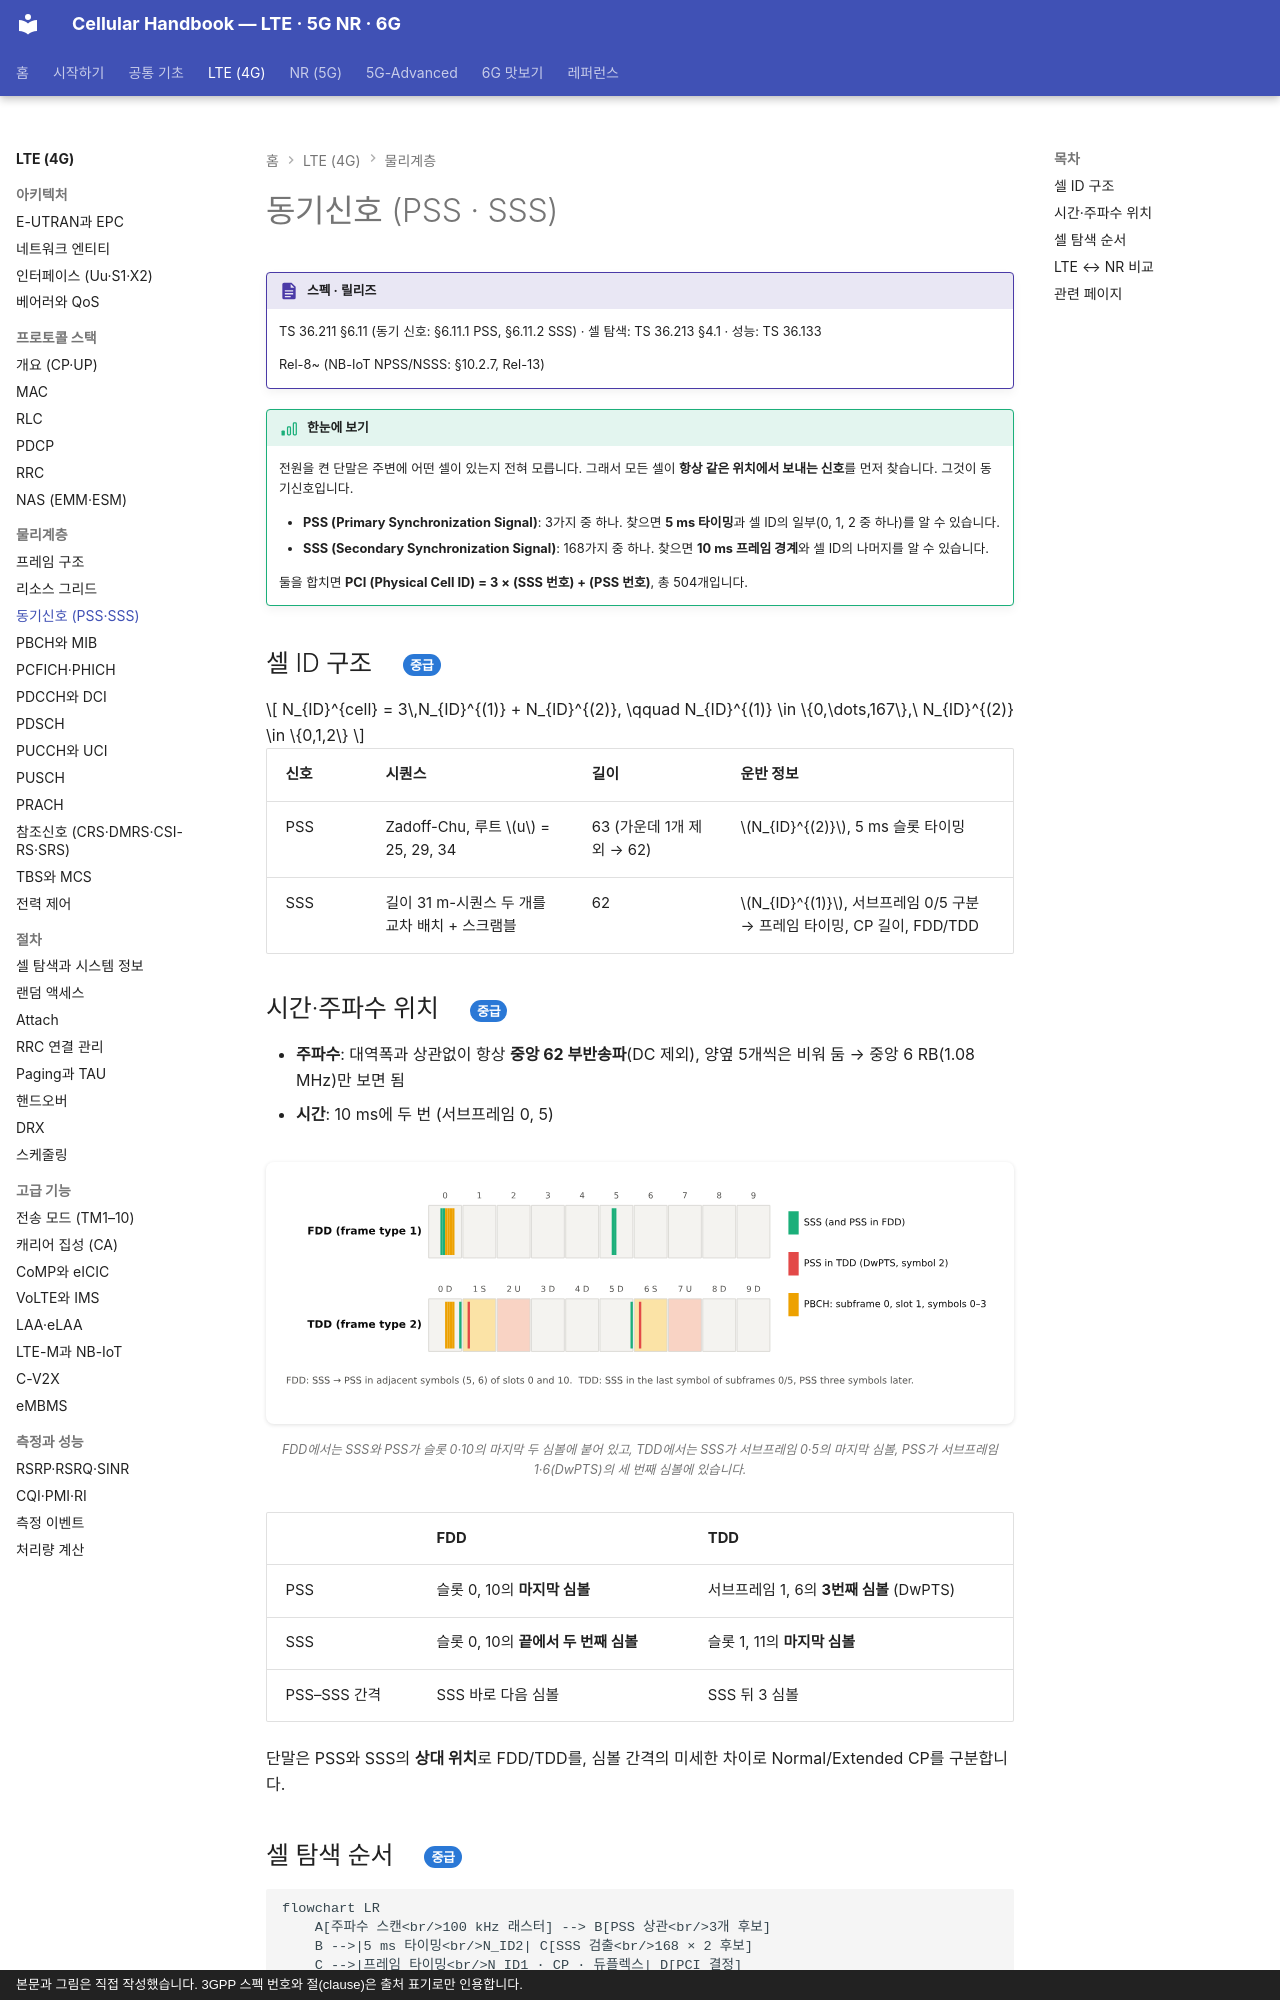

repository: goodhosup/cellular · page: lte/phy/pss-sss/index.html · generator: mkdocs · copyright: 본문과 그림은 직접 작성했습니다. 3GPP 스펙 번호와 절(clause)은 출처 표기로만 인용합니다.

# 동기신호 (PSS · SSS)

!!! spec "스펙 · 릴리즈"
    TS 36.211 §6.11 (동기 신호: §6.11.1 PSS, §6.11.2 SSS) · 셀 탐색: TS 36.213 §4.1 · 성능: TS 36.133

    Rel-8~ (NB-IoT NPSS/NSSS: §10.2.7, Rel-13)

!!! basic "한눈에 보기"
    전원을 켠 단말은 주변에 어떤 셀이 있는지 전혀 모릅니다. 그래서 모든 셀이 **항상 같은 위치에서 보내는 신호**를 먼저 찾습니다. 그것이 동기신호입니다.

    - **PSS (Primary Synchronization Signal)**: 3가지 중 하나. 찾으면 **5 ms 타이밍**과 셀 ID의 일부(0, 1, 2 중 하나)를 알 수 있습니다.
    - **SSS (Secondary Synchronization Signal)**: 168가지 중 하나. 찾으면 **10 ms 프레임 경계**와 셀 ID의 나머지를 알 수 있습니다.

    둘을 합치면 **PCI (Physical Cell ID) = 3 × (SSS 번호) + (PSS 번호)**, 총 504개입니다.

## 셀 ID 구조 { .l2 }

\[
N_{ID}^{cell} = 3\,N_{ID}^{(1)} + N_{ID}^{(2)}, \qquad N_{ID}^{(1)} \in \{0,\dots,167\},\ N_{ID}^{(2)} \in \{0,1,2\}
\]

| 신호 | 시퀀스 | 길이 | 운반 정보 |
|---|---|---|---|
| PSS | Zadoff-Chu, 루트 \(u\) = 25, 29, 34 | 63 (가운데 1개 제외 → 62) | \(N_{ID}^{(2)}\), 5 ms 슬롯 타이밍 |
| SSS | 길이 31 m-시퀀스 두 개를 교차 배치 + 스크램블 | 62 | \(N_{ID}^{(1)}\), 서브프레임 0/5 구분 → 프레임 타이밍, CP 길이, FDD/TDD |

## 시간·주파수 위치 { .l2 }

- **주파수**: 대역폭과 상관없이 항상 **중앙 62 부반송파**(DC 제외), 양옆 5개씩은 비워 둠 → 중앙 6 RB(1.08 MHz)만 보면 됨
- **시간**: 10 ms에 두 번 (서브프레임 0, 5)

<figure markdown>
![PSS SSS PBCH 시간 위치](../../assets/figures/lte_sync_location.svg)
<figcaption>FDD에서는 SSS와 PSS가 슬롯 0·10의 마지막 두 심볼에 붙어 있고, TDD에서는 SSS가 서브프레임 0·5의 마지막 심볼, PSS가 서브프레임 1·6(DwPTS)의 세 번째 심볼에 있습니다.</figcaption>
</figure>

| | FDD | TDD |
|---|---|---|
| PSS | 슬롯 0, 10의 **마지막 심볼** | 서브프레임 1, 6의 **3번째 심볼** (DwPTS) |
| SSS | 슬롯 0, 10의 **끝에서 두 번째 심볼** | 슬롯 1, 11의 **마지막 심볼** |
| PSS–SSS 간격 | SSS 바로 다음 심볼 | SSS 뒤 3 심볼 |

단말은 PSS와 SSS의 **상대 위치**로 FDD/TDD를, 심볼 간격의 미세한 차이로 Normal/Extended CP를 구분합니다.
